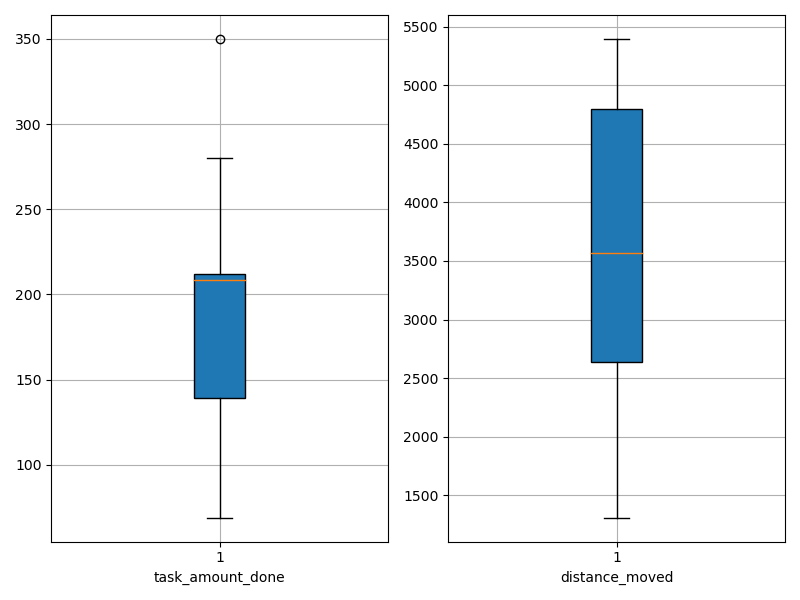

The table this chart was drawn from, first rows:
agent_id, task_amount_done, distance_moved
0, 212.0, 3440
1, 141.0, 2582
2, 142.0, 2876
3, 70.0, 1310
4, 139.0, 2646
5, 210.0, 4502
6, 212.0, 3697
7, 138.0, 3242
8, 209.0, 5081
9, 210.0, 4035
10, 70.0, 2197
11, 280.0, 5394
12, 139.0, 2599
13, 208.0, 4598
14, 280.0, 5357
15, 141.0, 3440
16, 279.0, 4778
17, 69.0, 2276
18, 211.0, 4988
19, 350.0, 4842
